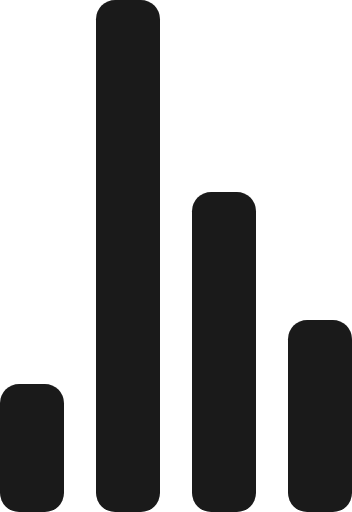
t = 0.00 s
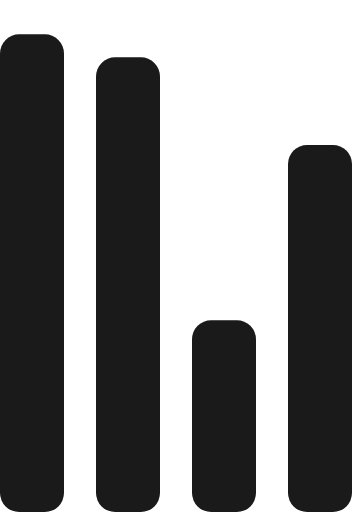
t = 0.72 s
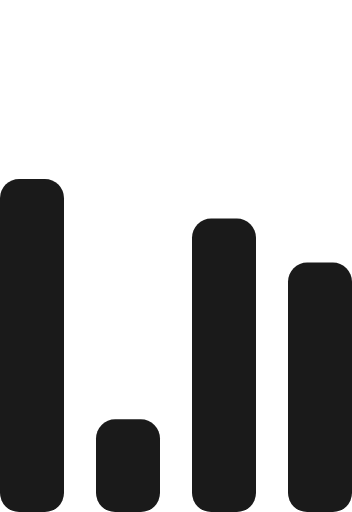
t = 1.43 s
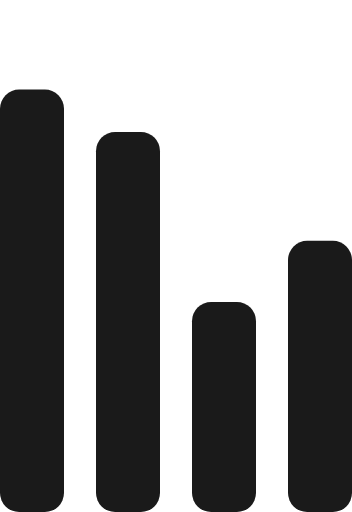
t = 2.15 s
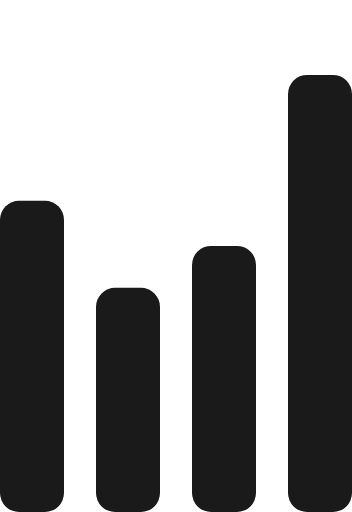
t = 2.87 s
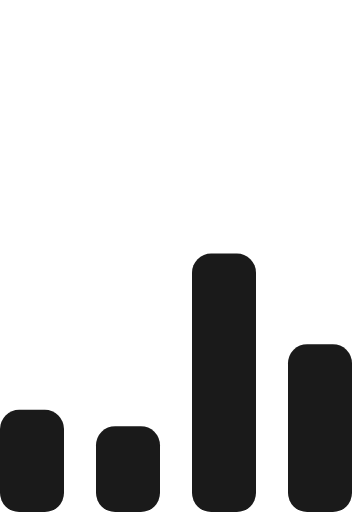
t = 3.58 s

The animated SVG that drew these frames (rendered in a browser with its animation timeline set to each time). Animation: 4 SMIL elements (animate=4); one cycle of 4.30 s, repeats indefinitely.

<?xml version="1.0" encoding="UTF-8" standalone="no"?>
<!-- By Sam Herbert (@sherb), for everyone. More @ http://goo.gl/7AJzbL -->

<svg
   width="55"
   height="80"
   viewBox="0 0 55 80"
   fill="#FFF"
   version="1.1"
   id="svg12"
   sodipodi:docname="audio.svg"
   inkscape:version="1.2.1 (9c6d41e410, 2022-07-14)"
   xmlns:inkscape="http://www.inkscape.org/namespaces/inkscape"
   xmlns:sodipodi="http://sodipodi.sourceforge.net/DTD/sodipodi-0.dtd"
   xmlns="http://www.w3.org/2000/svg"
   xmlns:svg="http://www.w3.org/2000/svg">
  <defs
     id="defs16" />
  <sodipodi:namedview
     id="namedview14"
     pagecolor="#ffffff"
     bordercolor="#666666"
     borderopacity="1.0"
     inkscape:showpageshadow="2"
     inkscape:pageopacity="0.0"
     inkscape:pagecheckerboard="0"
     inkscape:deskcolor="#d1d1d1"
     showgrid="false"
     inkscape:zoom="3.5532116"
     inkscape:cx="-12.805317"
     inkscape:cy="21.811254"
     inkscape:window-width="1920"
     inkscape:window-height="991"
     inkscape:window-x="-9"
     inkscape:window-y="-9"
     inkscape:window-maximized="1"
     inkscape:current-layer="svg12" />
  <g
     transform="matrix(1 0 0 -1 0 80)"
     id="g10"
     style="fill:#1a1a1a">
    <rect
       width="10"
       height="20"
       rx="3"
       id="rect2"
       style="fill:#1a1a1a">
      <animate
         attributeName="height"
         begin="0s"
         dur="4.3s"
         values="20;45;57;80;64;32;66;45;64;23;66;13;64;56;34;34;2;23;76;79;20"
         calcMode="linear"
         repeatCount="indefinite" />
    </rect>
    <rect
       x="15"
       width="10"
       height="80"
       rx="3"
       id="rect4"
       style="fill:#1a1a1a">
      <animate
         attributeName="height"
         begin="0s"
         dur="2s"
         values="80;55;33;5;75;23;73;33;12;14;60;80"
         calcMode="linear"
         repeatCount="indefinite" />
    </rect>
    <rect
       x="30"
       width="10"
       height="50"
       rx="3"
       id="rect6"
       style="fill:#1a1a1a">
      <animate
         attributeName="height"
         begin="0s"
         dur="1.4s"
         values="50;34;78;23;56;23;34;76;80;54;21;50"
         calcMode="linear"
         repeatCount="indefinite" />
    </rect>
    <rect
       x="45"
       width="10"
       height="30"
       rx="3"
       id="rect8"
       style="fill:#1a1a1a">
      <animate
         attributeName="height"
         begin="0s"
         dur="2s"
         values="30;45;13;80;56;72;45;76;34;23;67;30"
         calcMode="linear"
         repeatCount="indefinite" />
    </rect>
  </g>
</svg>
